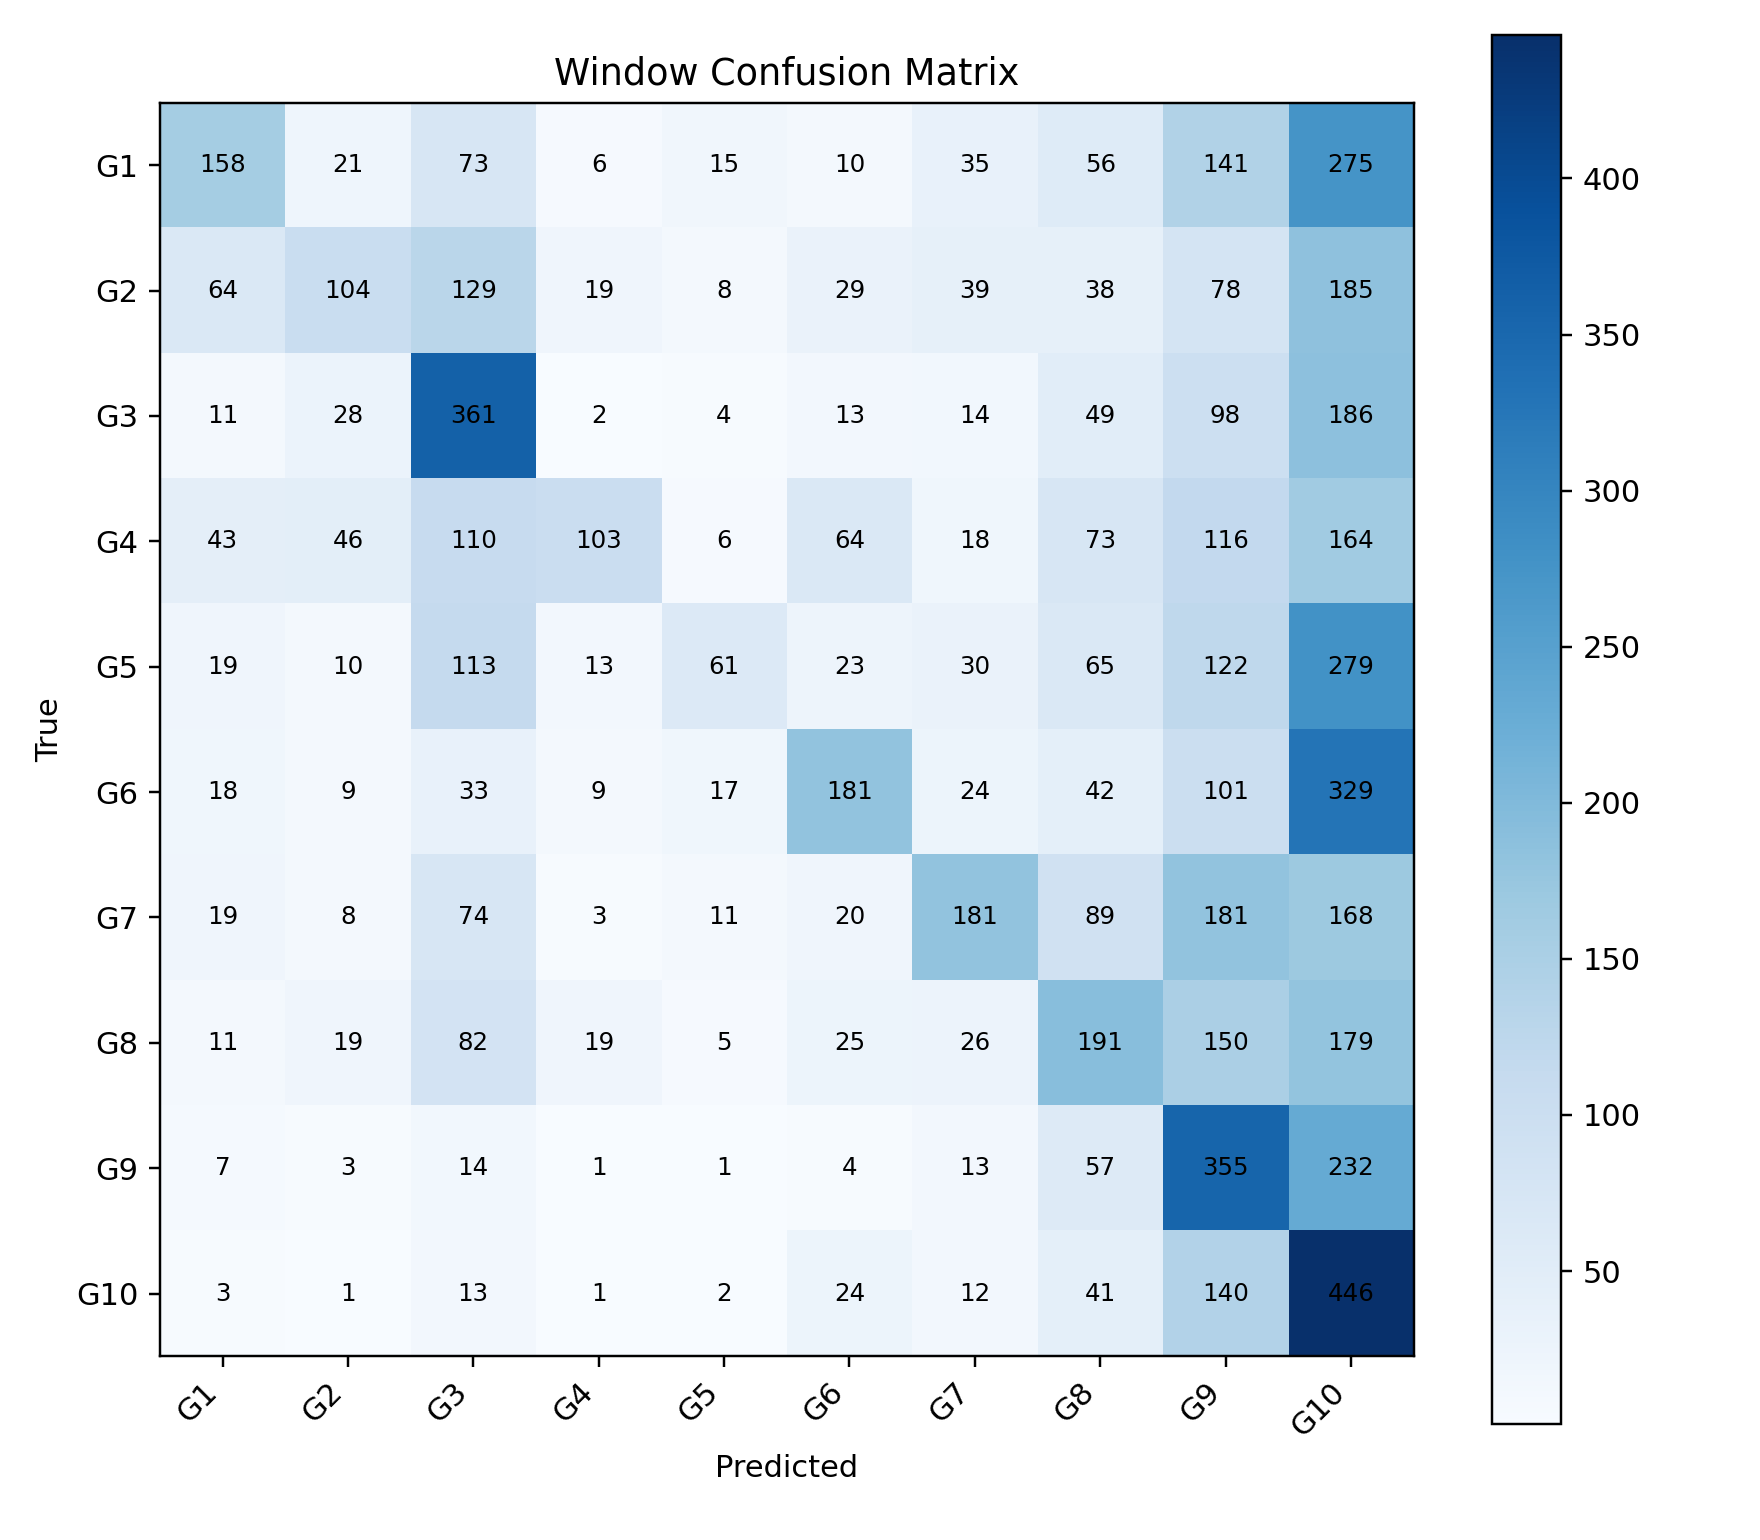

The file beside this chart, header and first rows:
, G1, G2, G3, G4, G5, G6, G7, G8, G9, G10
G1, 158, 21, 73, 6, 15, 10, 35, 56, 141, 275
G2, 64, 104, 129, 19, 8, 29, 39, 38, 78, 185
G3, 11, 28, 361, 2, 4, 13, 14, 49, 98, 186
G4, 43, 46, 110, 103, 6, 64, 18, 73, 116, 164
G5, 19, 10, 113, 13, 61, 23, 30, 65, 122, 279
G6, 18, 9, 33, 9, 17, 181, 24, 42, 101, 329
G7, 19, 8, 74, 3, 11, 20, 181, 89, 181, 168
G8, 11, 19, 82, 19, 5, 25, 26, 191, 150, 179
G9, 7, 3, 14, 1, 1, 4, 13, 57, 355, 232
G10, 3, 1, 13, 1, 2, 24, 12, 41, 140, 446
